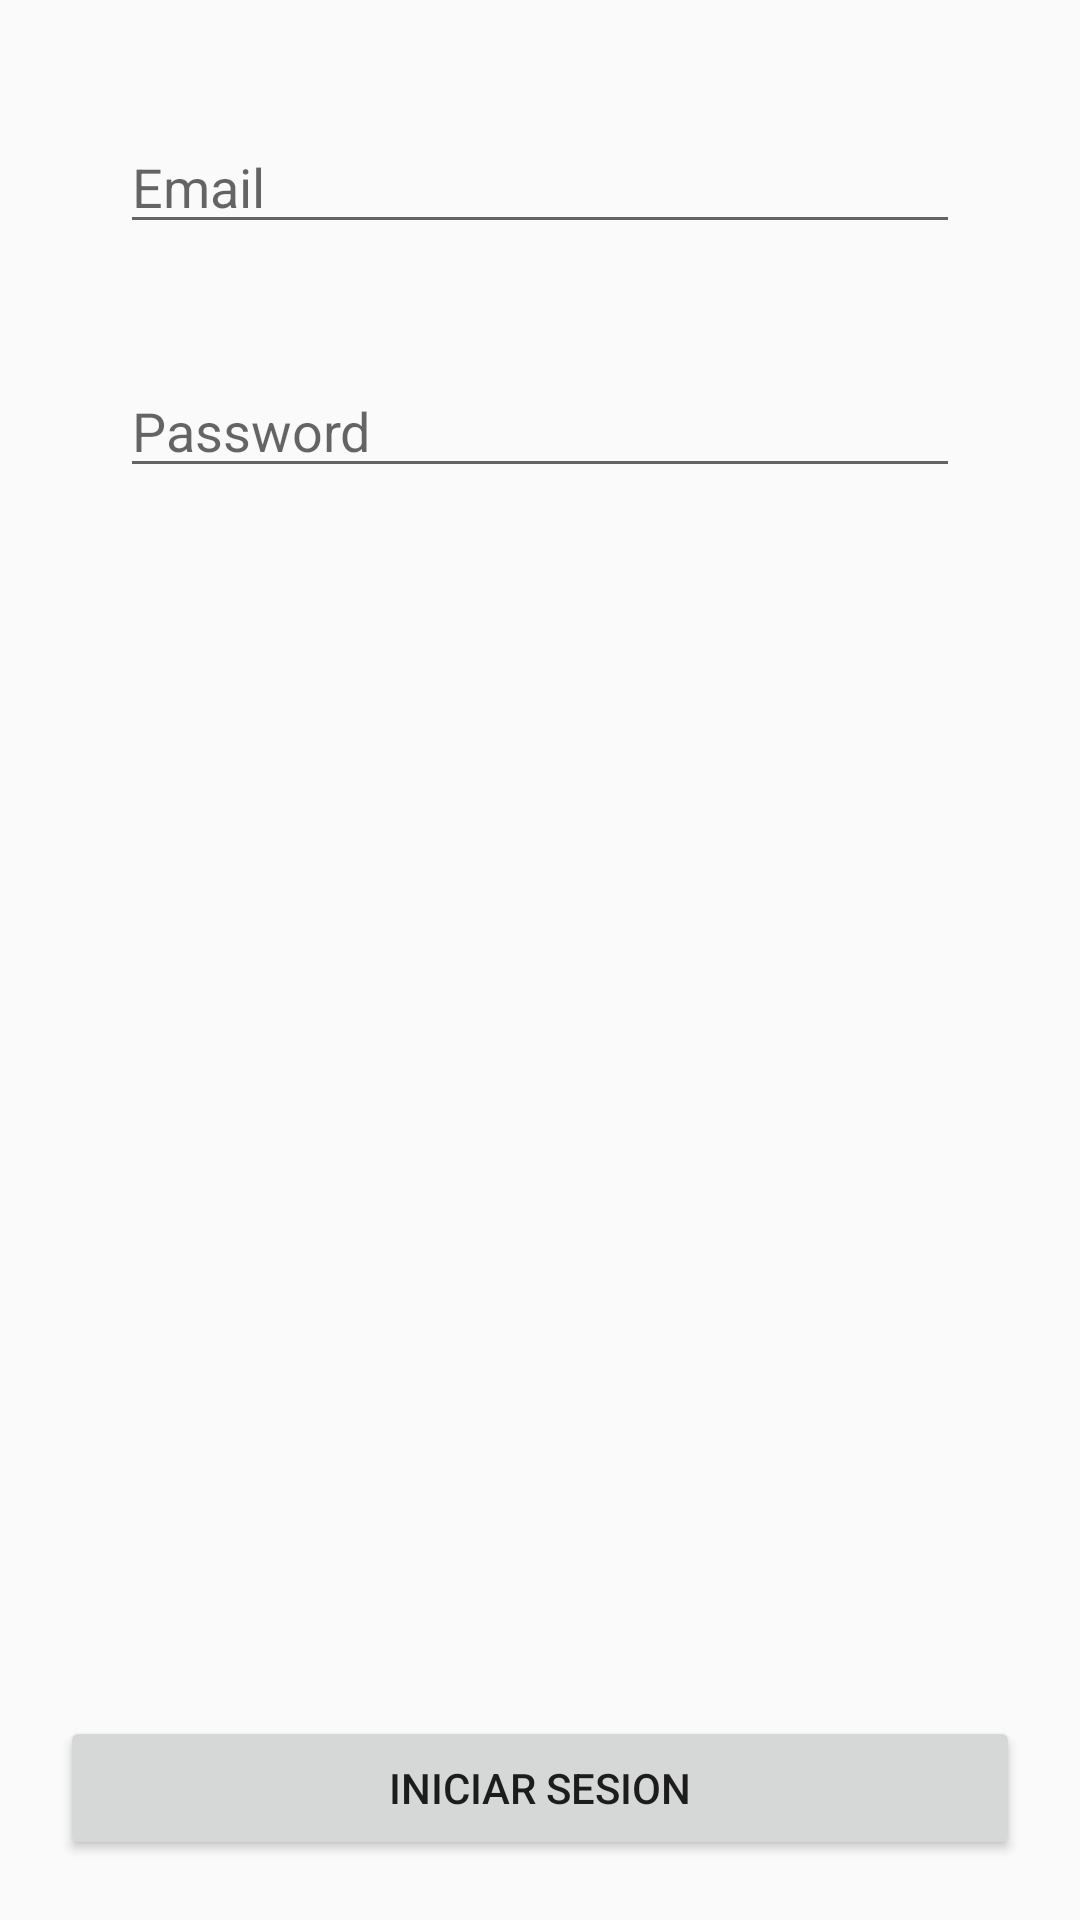

Produce the Android XML layout that renders to this screen, including the resource entries it uses.
<!-- AndroidManifest.xml: application theme AppTheme -->
<!-- res/layout/activity_login.xml -->
<?xml version="1.0" encoding="utf-8"?>
<LinearLayout xmlns:android="http://schemas.android.com/apk/res/android"
    xmlns:app="http://schemas.android.com/apk/res-auto"
    xmlns:tools="http://schemas.android.com/tools"
    android:layout_width="match_parent"
    android:layout_height="match_parent"
    tools:context=".LoginActivity"
    android:padding="20dp"
    android:orientation="vertical">

    <EditText
        android:id="@+id/editTextEmail"
        android:layout_width="match_parent"
        android:layout_height="wrap_content"
        android:layout_margin="20dp"
        android:layout_marginTop="20dp"
        android:hint="Email" />

    <EditText
        android:id="@+id/editTextPassword"
        android:layout_width="match_parent"
        android:layout_height="wrap_content"
        android:layout_margin="20dp"
        android:layout_marginTop="20dp"
        android:hint="Password" />

    <LinearLayout
        android:layout_width="match_parent"
        android:layout_height="match_parent"
        android:orientation="vertical"
        android:gravity="bottom">

        <Button
            android:id="@+id/btnLogin"
            android:layout_width="match_parent"
            android:layout_height="wrap_content"
            android:text="INICIAR SESION"
            />
    </LinearLayout>



</LinearLayout>
<!-- resources referenced by this layout -->
<resources>
  <style name="AppTheme" parent="Theme.AppCompat.Light.NoActionBar">
          
          <item name="colorPrimary">@color/colorPrimary</item>
          <item name="colorPrimaryDark">@color/colorPrimaryDark</item>
          <item name="colorAccent">@color/colorAccent</item>
      </style>
  <!-- not gathered from this repository: default colours our renderer supplied (Android Studio template values) -->
  <color name="colorPrimary">#FF6200EE</color>
  <color name="colorPrimaryDark">#FF3700B3</color>
  <color name="colorAccent">#FF03DAC5</color>
</resources>
